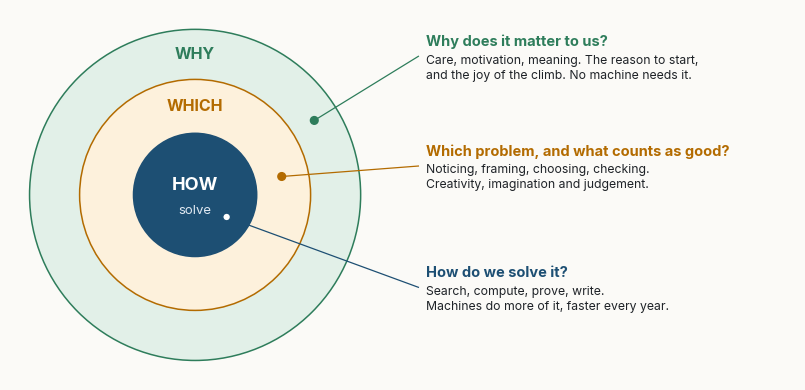

Write Python code to recreate this figure. (Note: this script raises an exception after producing the figure.)
"""Figures for "The Joy of the Question". Same style as "Coherence Is Measurable".
Run: python figs.py
Each figure is written twice: a vector SVG (used in the page) and a 400 dpi PNG.
Numbers in figures 3 and 5 come from the cited studies; figures 1, 2, 4 and 6 are schematics."""
import matplotlib
matplotlib.use("Agg")
import matplotlib.pyplot as plt
import numpy as np
from matplotlib.patches import FancyBboxPatch, FancyArrowPatch, Circle

# ---------- palette (from light.scss) ----------
BG = "#fbfaf7"
INK = "#1f2328"
MUTED = "#5f6b76"
RULE = "#e6e2da"
NAVY = "#1d4f73"
DEEP = "#0b1733"
AMBER = "#e0952b"
WARM = "#b36b00"
GREEN = "#2e7d5b"
RED = "#a93226"
NAVY_T, AMBER_T, GREEN_T, SAND_T, RED_T = "#e5eef5", "#fdf1dc", "#e2f0e8", "#f2efe9", "#f6e3e0"

SANS = "Inter"
plt.rcParams.update({
    "font.family": SANS, "font.size": 10, "text.color": INK,
    "axes.edgecolor": MUTED, "axes.labelcolor": INK, "xtick.color": MUTED, "ytick.color": MUTED,
    "axes.spines.top": False, "axes.spines.right": False, "axes.linewidth": 0.8,
    "figure.facecolor": BG, "axes.facecolor": BG, "savefig.facecolor": BG,
    "savefig.dpi": 400, "savefig.bbox": "tight", "savefig.pad_inches": 0.18,
    "legend.frameon": False,
})
plt.rcParams["svg.fonttype"] = "path"     # text as outlines: the SVG looks the same everywhere
OUT = "figures/"


# ---------- drawing helpers ----------
def canvas(w, h, xmax, ymax):
    fig, ax = plt.subplots(figsize=(w, h))
    ax.set_xlim(0, xmax); ax.set_ylim(0, ymax); ax.set_aspect("equal"); ax.axis("off")
    return fig, ax


def box(ax, x, y, w, h, title, sub=None, fill="white", edge=RULE, accent=None,
        fs=10.5, subfs=8.4, tcol=INK, scol=MUTED, z=2, r=0.25):
    ax.add_patch(FancyBboxPatch((x + 0.04, y - 0.07), w, h, boxstyle=f"round,pad=0,rounding_size={r}",
                                fc=DEEP, ec="none", alpha=0.05, zorder=z))
    ax.add_patch(FancyBboxPatch((x, y), w, h, boxstyle=f"round,pad=0,rounding_size={r}",
                                fc=fill, ec=edge, lw=0.9, zorder=z + 1))
    if accent:
        ax.add_patch(FancyBboxPatch((x + 0.14, y + 0.18), 0.08, h - 0.36,
                                    boxstyle="round,pad=0,rounding_size=0.04", fc=accent, ec="none", zorder=z + 2))
    cx, cy = x + w / 2 + (0.08 if accent else 0), y + h / 2
    if sub:
        n = sub.count("\n")
        ax.text(cx, cy + 0.2 + 0.25 * n, title, ha="center", va="center", fontsize=fs, weight="bold", color=tcol, zorder=z + 3)
        ax.text(cx, cy - 0.28 + 0.03 * n, sub, ha="center", va="center", fontsize=subfs, color=scol, zorder=z + 3,
                linespacing=1.25)
    else:
        ax.text(cx, cy, title, ha="center", va="center", fontsize=fs, weight="bold", color=tcol, zorder=z + 3)


def arrow(ax, p, q, col=MUTED, lw=1.3, rad=0.0, ls="-", z=1):
    ax.add_patch(FancyArrowPatch(p, q, arrowstyle="-|>", mutation_scale=11, lw=lw, color=col,
                                 connectionstyle=f"arc3,rad={rad}", linestyle=ls, zorder=z,
                                 shrinkA=2, shrinkB=2))


def save(fig, name):
    fig.savefig(OUT + name + ".svg")
    fig.savefig(OUT + name + ".png")
    plt.close(fig)


def bar_axes(ax):
    ax.spines["left"].set_visible(False)
    ax.tick_params(left=False, labelleft=False)
    ax.axhline(0, color=MUTED, lw=0.8)



# ---------- Figure 1: how, which, why ----------
def fig01():
    fig, ax = canvas(10, 4.6, 20, 9.2)
    cx, cy = 4.6, 4.6
    for r, fc, ec in ((4.3, GREEN_T, GREEN), (3.0, AMBER_T, WARM), (1.6, NAVY, NAVY)):
        ax.add_patch(Circle((cx, cy), r, fc=fc, ec=ec, lw=1.1, zorder=2))
    ax.text(cx, cy + 0.25, "HOW", ha="center", va="center", fontsize=13, weight="bold", color="white", zorder=3)
    ax.text(cx, cy - 0.4, "solve", ha="center", va="center", fontsize=9.5, color="#dfe8f1", zorder=3)
    ax.text(cx, cy + 2.3, "WHICH", ha="center", va="center", fontsize=11.5, weight="bold", color=WARM, zorder=3)
    ax.text(cx, cy + 3.65, "WHY", ha="center", va="center", fontsize=11.5, weight="bold", color=GREEN, zorder=3)
    rows = [(cy + 3.6, GREEN, "Why does it matter to us?",
             "Care, motivation, meaning. The reason to start,\nand the joy of the climb. No machine needs it."),
            (cy + 0.75, WARM, "Which problem, and what counts as good?",
             "Noticing, framing, choosing, checking.\nCreativity, imagination and judgement."),
            (cy - 2.4, NAVY, "How do we solve it?",
             "Search, compute, prove, write.\nMachines do more of it, faster every year.")]
    anchors = [(cx + 3.65 * np.cos(np.deg2rad(32)), cy + 3.65 * np.sin(np.deg2rad(32))),
               (cx + 2.3 * np.cos(np.deg2rad(12)), cy + 2.3 * np.sin(np.deg2rad(12))),
               (cx + 1.0 * np.cos(np.deg2rad(-35)), cy + 1.0 * np.sin(np.deg2rad(-35)))]
    for (y, col, t, s), (ax0, ay0) in zip(rows, anchors):
        lc = "white" if col == NAVY else col
        ax.plot([ax0, 10.4], [ay0, y], color=col, lw=0.9, zorder=5)
        ax.add_patch(Circle((ax0, ay0), 0.1, fc=lc, ec=col, lw=1, zorder=6))
        ax.text(10.6, y + 0.2, t, va="bottom", fontsize=10.5, weight="bold", color=col)
        ax.text(10.6, y + 0.05, s, va="top", fontsize=8.8, color=INK, linespacing=1.35)
    save(fig, "fig01")


# ---------- Figure 2: losing work, gaining height ----------
def fig02():
    fig, ax = plt.subplots(figsize=(10, 4.6))
    years = np.array([1950, 1975, 1997, 2016, 2023, 2030])
    machine = np.array([0.6, 1.6, 2.6, 3.6, 4.6, 4.6])
    human = machine + 1.6
    ax.fill_between([1945, 1975], 0, 0.6, step=None, color=NAVY_T)
    ax.step(np.r_[1945, years], np.r_[0.6, machine], where="post", color=NAVY, lw=2)
    ax.fill_between(np.r_[1945, years], 0, np.r_[0.6, machine], step="post", color=NAVY_T, zorder=0)
    ax.step(np.r_[1945, years], np.r_[2.2, human], where="post", color=WARM, lw=2, ls=(0, (5, 3)))
    labels = [(1950, "arithmetic"), (1975, "calculation"), (1997, "chess moves"),
              (2016, "Go moves"), (2023, "code, essays,\nproofs")]
    for (x, t), m in zip(labels, machine):
        ax.text(x + 1, m - 0.18, t, va="top", fontsize=8.6, color=NAVY)
    ax.text(1947, 7.1, "what people choose to learn and attempt", fontsize=9.5, color=WARM, weight="bold")
    ax.text(1947, 6.6, "rises when we keep climbing", fontsize=8.8, color=WARM, style="italic")
    ax.text(2008, 0.35, "work handed to machines", fontsize=9.5, color=NAVY, weight="bold", ha="center")
    notes = [(1997, 4.6, "After strong chess engines, the quality\nof human play rose (Strittmatter 2020)"),
             (2016, 6.1, "After AlphaGo, professionals played\nbetter and more novel moves (Shin 2023)")]
    for x, y, t in notes:
        ax.annotate(t, xy=(x + 0.5, y - 0.95), xytext=(x - 17 if x == 1997 else x - 15, y + 0.9),
                    fontsize=8.4, color=INK, linespacing=1.3,
                    arrowprops=dict(arrowstyle="-", color=MUTED, lw=0.8))
    ax.set_xlim(1945, 2030); ax.set_ylim(0, 8.2)
    ax.set_xticks([1950, 1975, 1997, 2016, 2023], ["1950", "1975", "1997", "2016", "2023"], fontsize=8.6)
    ax.spines["left"].set_visible(False); ax.tick_params(left=False, labelleft=False)
    save(fig, "fig02")


# ---------- Figure 3: same tool, different people ----------
def fig03():
    rows = [("Consultants, tasks AI does well", "more tasks completed", 12.2, "+12.2%", NAVY),
            ("", "faster", 25.1, "+25.1%", NAVY),
            ("Consultants, a task just beyond AI", "correct answers", -19, "−19 points", RED),
            ("Entrepreneurs, strong before the study", "business performance", 15, "over +15%", GREEN),
            ("Entrepreneurs, weak before the study", "business performance", -10, "about −10%", RED)]
    fig, ax = plt.subplots(figsize=(10, 4.2))
    ys = [5.9, 5.2, 3.8, 2.3, 0.9]
    for (grp, what, v, lab, col), y in zip(rows, ys):
        ax.barh(y, v, height=0.5, color=col, edgecolor=BG, linewidth=2)
        ax.text(v + (0.8 if v > 0 else -0.8), y, lab, va="center", ha="left" if v > 0 else "right",
                fontsize=9.5, weight="bold")
        ax.text(-62, y, what, va="center", ha="left", fontsize=8.8, color=MUTED)
        if grp:
            ax.text(-62, y + 0.42, grp, va="bottom", ha="left", fontsize=9.4, color=INK, weight="bold")
    ax.axvline(0, color=MUTED, lw=0.8)
    ax.axhline(3.15, color=RULE, lw=1)
    ax.text(-62, 7.05, "With AI, compared with similar people without it", fontsize=9.8, color=INK)
    ax.set_xlim(-62, 34); ax.set_ylim(0.4, 7.4)
    ax.axis("off")
    save(fig, "fig03")


# ---------- Figure 4: supercharged vs surrendered ----------
def fig04():
    fig, ax = canvas(10, 5.4, 20, 10.8)
    def loop(cx, title, col, steps, note):
        cy, R = 5.0, 2.9
        ax.add_patch(Circle((cx, cy), R, fc="none", ec=col, lw=1.4, ls=(0, (2, 3)), zorder=1, alpha=0.7))
        for ang in (45, -45, -135, 135):
            a = np.deg2rad(ang)
            p = (cx + R * np.cos(a), cy + R * np.sin(a))
            t = np.deg2rad(ang - 90)
            ax.add_patch(FancyArrowPatch((p[0] - 0.05 * np.cos(t), p[1] - 0.05 * np.sin(t)),
                                         (p[0] + 0.05 * np.cos(t), p[1] + 0.05 * np.sin(t)),
                                         arrowstyle="-|>", mutation_scale=13, color=col, lw=0, zorder=2))
        pos = [(cx, cy + R), (cx + R, cy), (cx, cy - R), (cx - R, cy)]
        for (x, y), (t, s, who) in zip(pos, steps):
            box(ax, x - 1.8, y - 0.7, 3.6, 1.4, t, s, fill="white",
                accent=AMBER if who == "you" else NAVY, fs=9.4, subfs=7.9)
        ax.text(cx, cy + R + 1.25, title, ha="center", va="center", fontsize=12.5, weight="bold", color=col)
        ax.text(cx, cy - R - 1.15, note, ha="center", va="center", fontsize=9, color=col, style="italic")
    loop(5.0, "Supercharged", GREEN,
         [("You ask", "what matters, and why", "you"),
          ("AI explores", "options, drafts, proofs", "ai"),
          ("You judge", "test, compare, doubt", "you"),
          ("You reframe", "a sharper question", "you")],
         "each turn, you grow")
    loop(15.0, "Surrendered", RED,
         [("A vague request", "\"do this for me\"", "you"),
          ("AI answers", "fluent and confident", "ai"),
          ("Accepted as is", "no test, no doubt", "you"),
          ("Next request", "no sharper than the last", "you")],
         "each turn, you shrink")
    for x, col, t in ((6.3, AMBER, "a step done by a person"), (10.6, NAVY, "a step done by AI")):
        ax.add_patch(FancyBboxPatch((x, -0.05), 0.3, 0.3, boxstyle="round,pad=0,rounding_size=0.06", fc=col, ec="none"))
        ax.text(x + 0.45, 0.1, t, va="center", fontsize=8, color=MUTED)
    save(fig, "fig04")

# ---------- Figure 5: practice vs exam ----------
def fig05():
    fig, ax = plt.subplots(figsize=(7.4, 3.8))
    groups = ["During practice\n(with AI)", "Exam\n(AI removed)"]
    base, tutor = [48, -17], [127, 0]
    xs = [0, 1.25]
    ax.bar([x - 0.2 for x in xs], base, width=0.36, color=AMBER, edgecolor=BG, linewidth=2, label="Plain chat assistant")
    ax.bar([x + 0.2 for x in xs], tutor, width=0.36, color=NAVY, edgecolor=BG, linewidth=2, label="Tutor that gives hints, not answers")
    for x, v in zip(xs, base):
        ax.text(x - 0.2, v + (3 if v >= 0 else -3), f"{v:+d}%".replace("-", "−"), ha="center", va="bottom" if v >= 0 else "top",
                fontsize=9.5, weight="bold")
    ax.text(xs[0] + 0.2, 130, "+127%", ha="center", va="bottom", fontsize=9.5, weight="bold")
    ax.text(xs[1] + 0.2, 3, "≈ 0", ha="center", va="bottom", fontsize=9.5, weight="bold")
    ax.set_xticks(xs, groups, fontsize=9)
    ax.set_ylim(-35, 150)
    bar_axes(ax)
    ax.legend(loc="upper right", fontsize=8.6)
    ax.set_title("Change in grades vs students without AI (about 1,000 high-school students)",
                 fontsize=9.6, loc="left", pad=10)
    save(fig, "fig05")



# ---------- Figure 6: from information to knowledge ----------
def fig06():
    fig, ax = canvas(10, 4.4, 20, 8.8)
    rungs = [("Information", "a statement you have\nread or been given", MUTED, SAND_T),
             ("Sourced", "you know where it comes\nfrom, and how it can fail", NAVY, NAVY_T),
             ("Tested", "you know what would show\nit is wrong, and you looked", NAVY, NAVY_T),
             ("Connected", "it fits, or clashes, with\nwhat else you know", GREEN, GREEN_T),
             ("Knowledge", "you can explain, use and\ndefend it without the tool", GREEN, GREEN_T)]
    w, h = 3.75, 1.9
    for i, (t, s, col, fill) in enumerate(rungs):
        x, y = 0.35 + i * 3.9, 0.35 + i * 1.3
        ax.add_patch(FancyBboxPatch((x, 0.35), w, y - 0.35 + h, boxstyle="round,pad=0,rounding_size=0.2",
                                    fc=fill, ec=RULE, lw=0.9, zorder=2))
        ax.add_patch(FancyBboxPatch((x, y + h - 0.12), w, 0.12, boxstyle="round,pad=0,rounding_size=0.05",
                                    fc=col, ec="none", zorder=3))
        ax.text(x + 0.3, y + h - 0.45, t, fontsize=10.5, weight="bold", color=col, va="center", zorder=4)
        ax.text(x + 0.3, y + h - 0.85, s, fontsize=7.9, color=INK, va="top", linespacing=1.3, zorder=4)
    arrow(ax, (0.6, 7.3), (6.0, 7.3), col=WARM, lw=1.2)
    ax.text(0.6, 7.65, "the work only a person can finish", fontsize=9, color=WARM, style="italic")
    save(fig, "fig06")


if __name__ == "__main__":
    for f in (fig01, fig02, fig03, fig04, fig05, fig06):
        f()
